Run: headless pygame with SDL's dummy video driver; simulated clock (each Clock.tick advances the game by its frame time, no real sleeping); random seed 0; keys injected as events and as key.get_pressed() state; no mouse input.
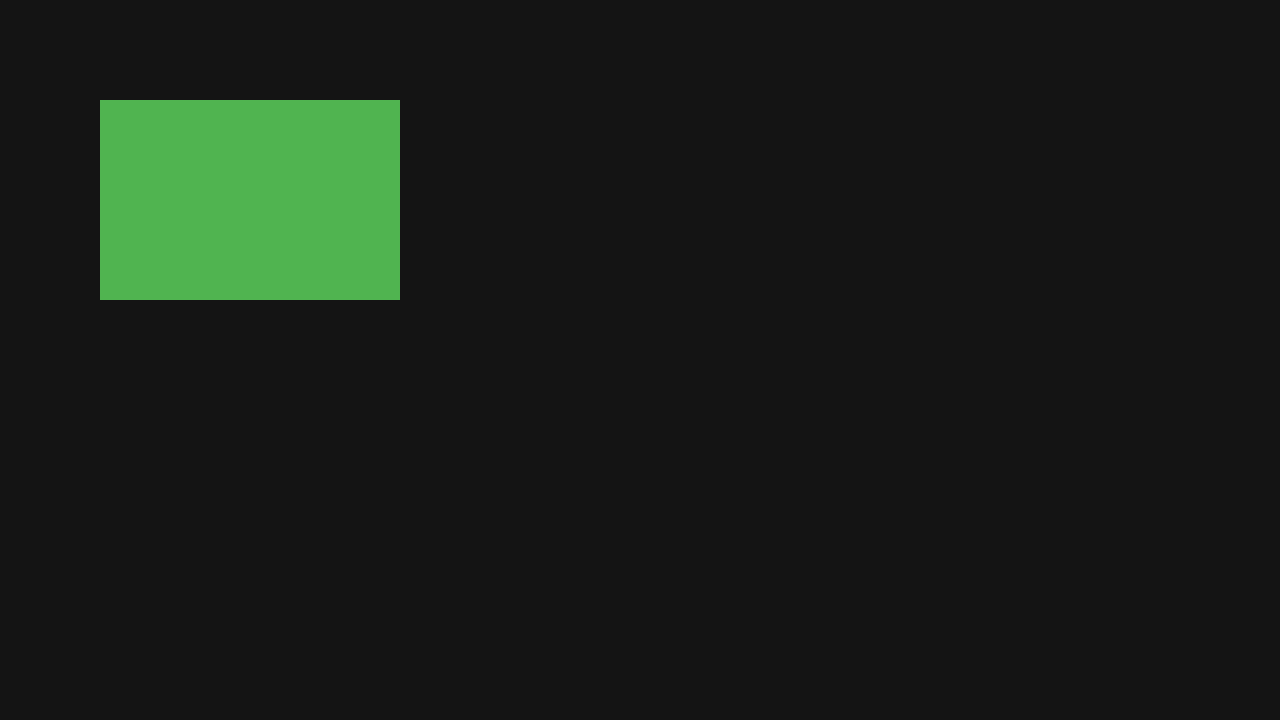
Frame 1 of 4 · flips 1–60 · no input
Frame 2 of 4 · flips 61–180 · tapped SPACE, RETURN · held RIGHT (→), D · screen unchanged from frame 1, image omitted
Frame 3 of 4 · flips 181–300 · held DOWN (↓), S · screen unchanged from frame 2, image omitted
Frame 4 of 4 · flips 301–420 · held LEFT (←), A, UP (↑), W · screen unchanged from frame 3, image omitted

The pygame program that drew these frames:

import pygame
import sys

# Resolution (16:9 ratio)
WIDTH = 1280
HEIGHT = 720

def start_game_window():
    pygame.init()
    pygame.display.set_caption("PokePi")

    screen = pygame.display.set_mode((WIDTH, HEIGHT))
    clock = pygame.time.Clock()

    running = True
    while running:
        # ---- Events ----
        for event in pygame.event.get():
            if event.type == pygame.QUIT:
                running = False

        # ---- Drawing ----
        screen.fill((20, 20, 20))  # dark background for now

        # Example: draw a placeholder tile rectangle
        pygame.draw.rect(screen, (80, 180, 80), (100, 100, 300, 200))

        pygame.display.flip()
        clock.tick(60)  # 60 FPS

    pygame.quit()
    sys.exit()

if __name__ == "__main__":
    start_game_window()
